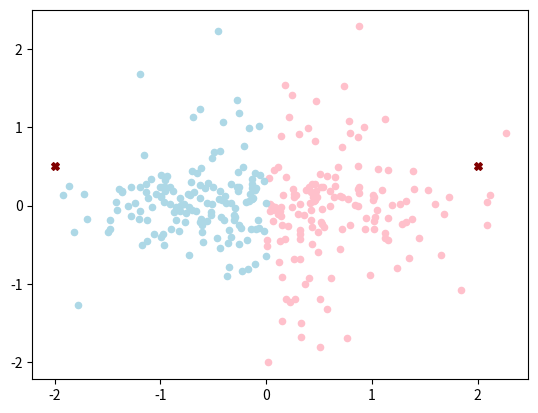
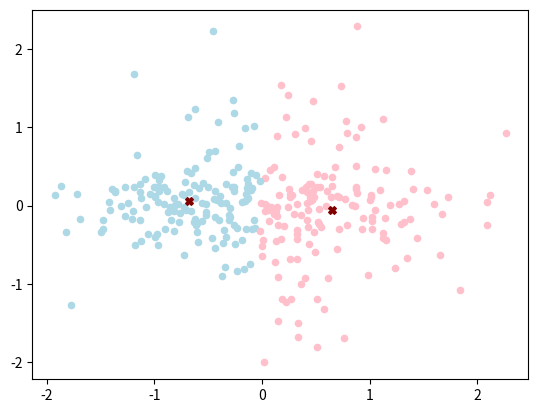
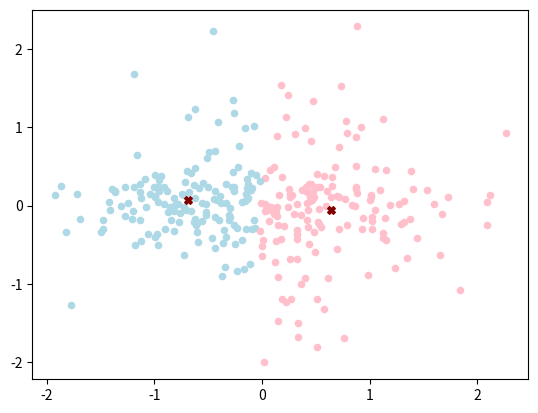

The matplotlib source for these figures, in order:
import matplotlib.pyplot as plt
import random

CLUST_N = 2
POINT_N = 300


def genDataClouds(points, n):
    for i in range(0, n):
        if random.random() < 0.5:
            points[i].clust = 0
            points[i].x = random.normalvariate(-0.25, 0.75)
            points[i].y = random.normalvariate(0.0, 0.2)
        else:
            points[i].clust = 1
            points[i].x = random.normalvariate(0.25, 0.75)
            points[i].y = random.normalvariate(0.0, 0.8)
    return


class POINT:
    def __init__(self, clust, x, y):
        self.clust = clust
        self.x = x
        self.y = y


class CLUSTER(POINT):
    def __init__(self, clust, x, y):
        POINT.__init__(self, clust, x, y)
        self.n = 0

    # distance from center to point
    def dist(self, p):
        return (self.x - p.x) ** 2 + (self.y - p.y) ** 2

    def eval(self, points):
        self.n = 0
        self.x = 0.0
        self.y = 0.0
        for p in points:
            if p.clust == self.clust:
                self.n += 1
                self.x += p.x
                self.y += p.y
        self.x /= self.n
        self.y /= self.n


CLUSTERS = [CLUSTER(0, -2.0, 0.5), CLUSTER(1, 2.0, 0.5)]
POINTS = [POINT(CLUST_N, 0.0, 0.0) for i in range(0, POINT_N)]

genDataClouds(POINTS, POINT_N)

Q = 0.5
PROBABILITIES = [[0 for i in range(0, POINT_N)] for i in range(0, CLUST_N)]

for n in range(0,3):
    for cn in range(0, CLUST_N):
        for pn in range(0, POINT_N):
            PROBABILITIES[cn][pn] = CLUSTERS[cn].dist(POINTS[pn]) ** Q

    for pn in range(0, POINT_N):
        sumProbabilities = 0
        for cn in range(0, CLUST_N):
            sumProbabilities += PROBABILITIES[cn][pn]
        A = 1 / sumProbabilities
        for cn in range(0, CLUST_N):
            PROBABILITIES[cn][pn] = A / PROBABILITIES[cn][pn]

    for pn in range(0, POINT_N):
        point = POINTS[pn]
        if PROBABILITIES[0][pn] > PROBABILITIES[1][pn]:
            point.clust = 0
            plt.scatter(point.x, point.y, c='lightblue', s=20)
        else:
            point.clust = 1
            plt.scatter(point.x, point.y, c='pink', s=20)

    for c in CLUSTERS:
        plt.scatter(c.x, c.y, c='#800000', marker='X', s=30)
    plt.show()

    for c in CLUSTERS:
        c.eval(POINTS)
